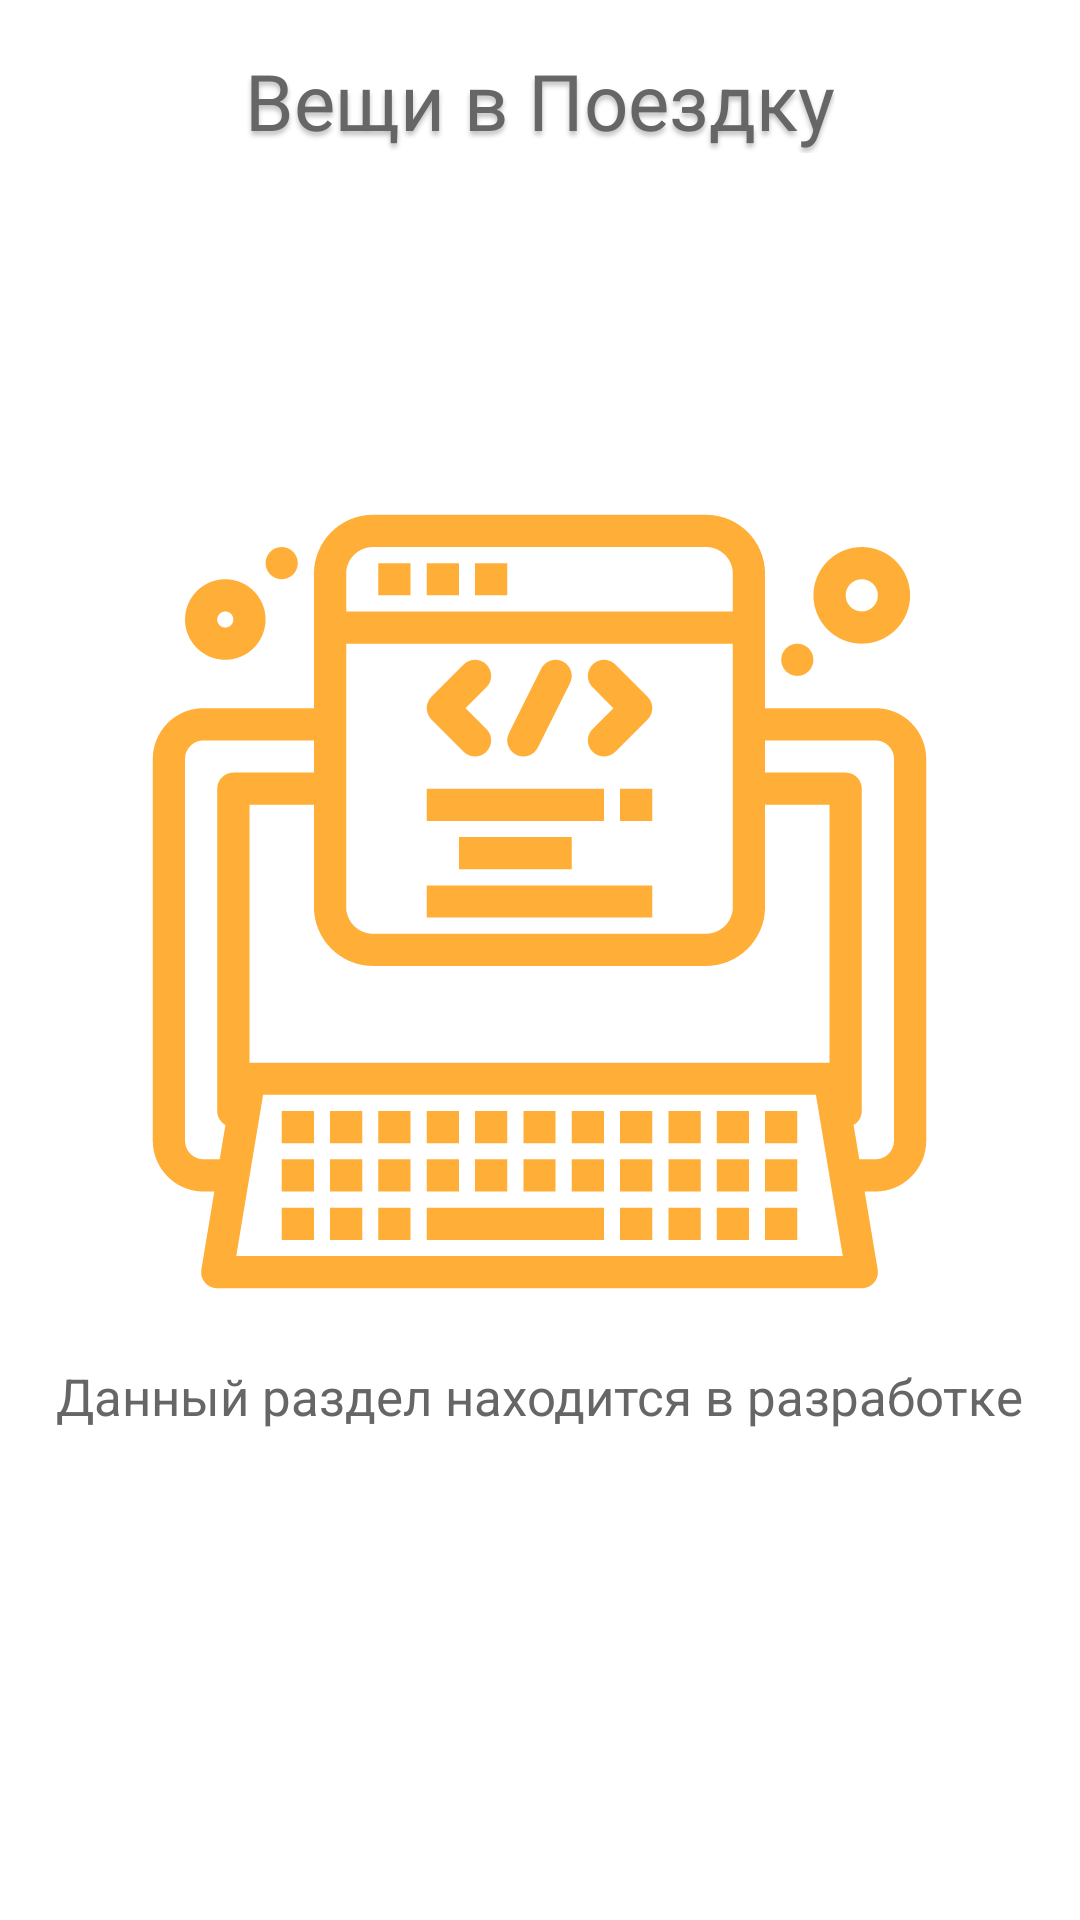

The Android layout XML behind this screen, and the referenced resources:
<!-- AndroidManifest.xml: application theme Theme.WiP -->
<!-- res/layout/fragment_journey.xml -->
<?xml version="1.0" encoding="utf-8"?>
<FrameLayout xmlns:android="http://schemas.android.com/apk/res/android"
    xmlns:tools="http://schemas.android.com/tools"
    android:layout_width="match_parent"
    android:layout_height="match_parent"
    tools:context=".JourneyFragment">

    <TextView
        android:layout_width="wrap_content"
        android:layout_height="wrap_content"
        android:layout_gravity="center_horizontal"
        android:text="@string/journey_name"
        android:theme="@style/wipT1"
        android:layout_marginTop="16dp"/>

    <LinearLayout
        android:layout_width="match_parent"
        android:layout_height="match_parent"
        android:orientation="vertical"
        android:gravity="center">

        <ImageView
            android:id="@+id/imageView"
            android:layout_width="wrap_content"
            android:layout_height="wrap_content"
            android:src="@drawable/ic_in_development" />

        <TextView
            android:layout_width="wrap_content"
            android:layout_height="wrap_content"
            android:layout_gravity="center"
            android:layout_marginTop="16dp"
            android:text="@string/in_development"
            android:theme="@style/wipT2" />

    </LinearLayout>

</FrameLayout>
<!-- resources referenced by this layout -->
<resources>
  <!-- drawable ic_in_development: vector/xml drawable (drawable, 4611 chars, omitted) -->
  <string name="in_development">Данный раздел находится в разработке</string>
  <string name="journey_name">Вещи в Поездку</string>
  <style name="wipT1">
          <item name="android:textSize">26sp</item>
          <item name="android:textColor">#666666</item>
          <item name="android:shadowColor">#40000000</item>
          <item name="android:shadowDx">0</item>
          <item name="android:shadowDy">4</item>
          <item name="android:shadowRadius">4</item>
      </style>
  <style name="wipT2">
          <item name="android:textSize">17sp</item>
          <item name="android:textColor">#666666</item>
      </style>
  <style name="Theme.WiP" parent="Theme.MaterialComponents.DayNight.NoActionBar">
          
          <item name="colorPrimary">#FFAF37</item>
          <item name="colorPrimaryVariant">@color/white</item>
          <item name="colorOnPrimary">@color/white</item>
          <item name="android:windowContentOverlay">@null</item>
          <item name="android:windowNoTitle">true</item>
          
          <item name="colorSecondary">@color/white</item>
          <item name="colorSecondaryVariant">@color/teal_700</item>
          <item name="colorOnSecondary">@color/black</item>
          
          <item name="android:statusBarColor" tools:targetApi="l">?attr/colorPrimaryVariant</item>
          
      </style>
  <color name="white">#FFFFFFFF</color>
  <color name="teal_700">#FF018786</color>
  <color name="black">#FF000000</color>
</resources>
